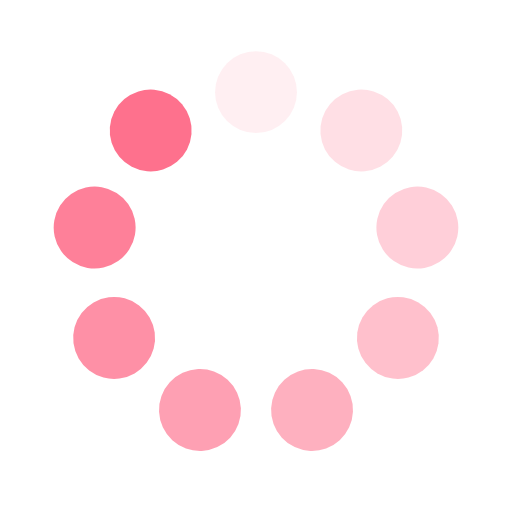
t = 0.00 s
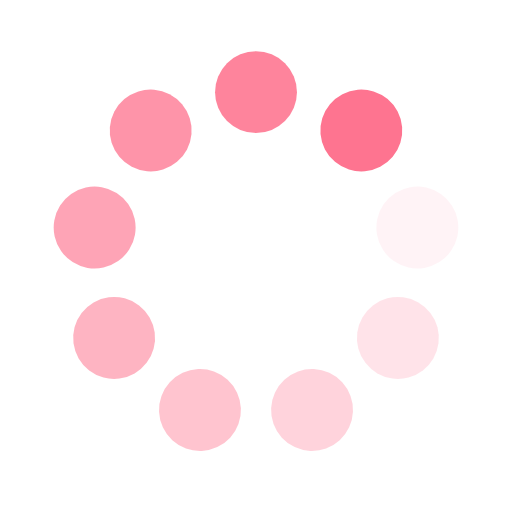
t = 0.61 s
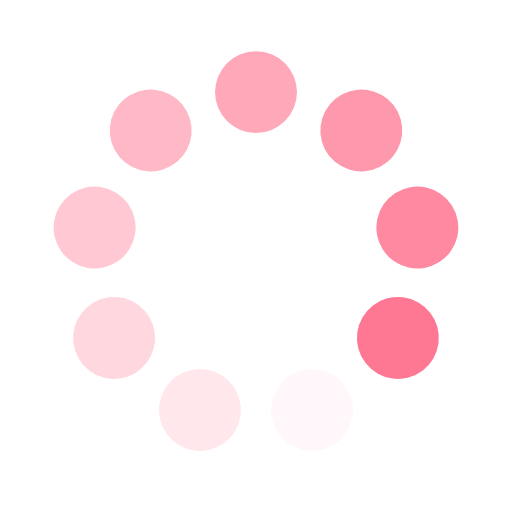
t = 1.22 s
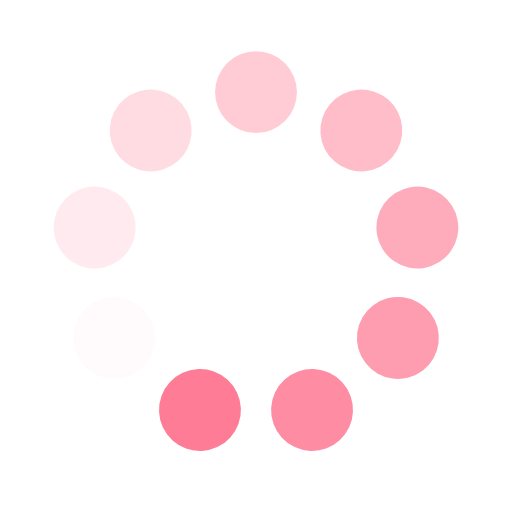
t = 1.83 s

The animated SVG that drew these frames (rendered in a browser with its animation timeline set to each time). Animation: 9 SMIL elements (animate=9); one cycle of 2.44 s, repeats indefinitely.

<svg xmlns="http://www.w3.org/2000/svg" xmlns:xlink="http://www.w3.org/1999/xlink" style="margin:auto;background:#fff;display:block;" width="200px" height="200px" viewBox="0 0 100 100" preserveAspectRatio="xMidYMid">
<g transform="rotate(0 50 50)">
  <rect x="42" y="10" rx="8" ry="8" width="16" height="16" fill="#fe718d">
    <animate attributeName="opacity" values="1;0" keyTimes="0;1" dur="2.4390243902439024s" begin="-2.168021680216802s" repeatCount="indefinite"></animate>
  </rect>
</g><g transform="rotate(40 50 50)">
  <rect x="42" y="10" rx="8" ry="8" width="16" height="16" fill="#fe718d">
    <animate attributeName="opacity" values="1;0" keyTimes="0;1" dur="2.4390243902439024s" begin="-1.8970189701897018s" repeatCount="indefinite"></animate>
  </rect>
</g><g transform="rotate(80 50 50)">
  <rect x="42" y="10" rx="8" ry="8" width="16" height="16" fill="#fe718d">
    <animate attributeName="opacity" values="1;0" keyTimes="0;1" dur="2.4390243902439024s" begin="-1.6260162601626014s" repeatCount="indefinite"></animate>
  </rect>
</g><g transform="rotate(120 50 50)">
  <rect x="42" y="10" rx="8" ry="8" width="16" height="16" fill="#fe718d">
    <animate attributeName="opacity" values="1;0" keyTimes="0;1" dur="2.4390243902439024s" begin="-1.3550135501355012s" repeatCount="indefinite"></animate>
  </rect>
</g><g transform="rotate(160 50 50)">
  <rect x="42" y="10" rx="8" ry="8" width="16" height="16" fill="#fe718d">
    <animate attributeName="opacity" values="1;0" keyTimes="0;1" dur="2.4390243902439024s" begin="-1.084010840108401s" repeatCount="indefinite"></animate>
  </rect>
</g><g transform="rotate(200 50 50)">
  <rect x="42" y="10" rx="8" ry="8" width="16" height="16" fill="#fe718d">
    <animate attributeName="opacity" values="1;0" keyTimes="0;1" dur="2.4390243902439024s" begin="-0.8130081300813007s" repeatCount="indefinite"></animate>
  </rect>
</g><g transform="rotate(240 50 50)">
  <rect x="42" y="10" rx="8" ry="8" width="16" height="16" fill="#fe718d">
    <animate attributeName="opacity" values="1;0" keyTimes="0;1" dur="2.4390243902439024s" begin="-0.5420054200542005s" repeatCount="indefinite"></animate>
  </rect>
</g><g transform="rotate(280 50 50)">
  <rect x="42" y="10" rx="8" ry="8" width="16" height="16" fill="#fe718d">
    <animate attributeName="opacity" values="1;0" keyTimes="0;1" dur="2.4390243902439024s" begin="-0.27100271002710025s" repeatCount="indefinite"></animate>
  </rect>
</g><g transform="rotate(320 50 50)">
  <rect x="42" y="10" rx="8" ry="8" width="16" height="16" fill="#fe718d">
    <animate attributeName="opacity" values="1;0" keyTimes="0;1" dur="2.4390243902439024s" begin="0s" repeatCount="indefinite"></animate>
  </rect>
</g>
</svg>
